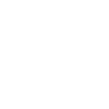
t = 0.00 s
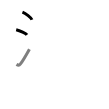
t = 2.50 s
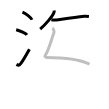
t = 5.25 s
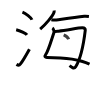
t = 7.75 s
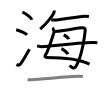
t = 10.50 s
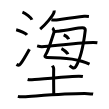
t = 13.00 s

The animated SVG that drew these frames (rendered in a browser with its animation timeline set to each time). Animation: 13 SMIL elements (animate=13); one cycle of 13.00 s.

<svg width="109px" height="109px" viewBox="0 0 px 109px" xmlns="http://www.w3.org/2000/svg" xmlns:xlink="http://www.w3.org/1999/xlink" xml:space="preserve" version="1.1"  baseProfile="full">
<path d="M22.44,12.15c3.35,1.34,8.65,5.5,9.49,7.59" style="fill:none;stroke:black;stroke-width:3;opacity:0">
  <animate attributeType="CSS" attributeName="opacity" from="0" to="1" begin="0s" dur="1s" repeatCount="Indefinite" fill="freeze" />
</path>
<path d="M16.18,29.73c3.8,0.91,9.83,3.74,10.78,5.16" style="fill:none;stroke:black;stroke-width:3;opacity:0">
  <animate attributeType="CSS" attributeName="opacity" from="0" to="1" begin="1s" dur="1s" repeatCount="Indefinite" fill="freeze" />
</path>
<path d="M16.5,64.37c1.34,0.87,2.95,0.91,3.79-0.17c2.45-3.14,6.91-10.98,9.14-14.99" style="fill:none;stroke:black;stroke-width:3;opacity:0">
  <animate attributeType="CSS" attributeName="opacity" from="0" to="1" begin="2s" dur="1s" repeatCount="Indefinite" fill="freeze" />
</path>
<path d="M54.12,10.5c0.04,0.44,0.14,1.14-0.08,1.76c-1.3,3.79-8.4,12.21-13.9,16.87" style="fill:none;stroke:black;stroke-width:3;opacity:0">
  <animate attributeType="CSS" attributeName="opacity" from="0" to="1" begin="3s" dur="1s" repeatCount="Indefinite" fill="freeze" />
</path>
<path d="M51.37,19.71c1.01,0.22,3.96,0.36,4.95,0.22c5.67-0.76,17.24-2.51,28-3.68c1.65-0.18,3.77,0.11,4.61,0.22" style="fill:none;stroke:black;stroke-width:3;opacity:0">
  <animate attributeType="CSS" attributeName="opacity" from="0" to="1" begin="4s" dur="1s" repeatCount="Indefinite" fill="freeze" />
</path>
<path d="M52.36,28.07c0.88,0.57,2.08,2.97,1.59,4.42c-2.45,7.26-5.78,18.9-8.29,22.17c-1.47,1.92-0.42,2.88,1.26,2.88c13.47,0,29.83,0.46,42.6,6.62" style="fill:none;stroke:black;stroke-width:3;opacity:0">
  <animate attributeType="CSS" attributeName="opacity" from="0" to="1" begin="5s" dur="1s" repeatCount="Indefinite" fill="freeze" />
</path>
<path d="M54.82,31.43c0.93-0.1,2.71-0.21,3.52-0.27c8.37-0.69,19.43-3.29,24.08-3.29c2.36,0,2.99,1.11,2.83,2.47c-1.18,10-4.5,28.15-9.55,36.39c-1.88,3.05-5.24-0.42-6.18-1.13" style="fill:none;stroke:black;stroke-width:3;opacity:0">
  <animate attributeType="CSS" attributeName="opacity" from="0" to="1" begin="6s" dur="1s" repeatCount="Indefinite" fill="freeze" />
</path>
<path d="M63.69,34.9c1.76,0.77,4.55,3.15,4.99,4.34" style="fill:none;stroke:black;stroke-width:3;opacity:0">
  <animate attributeType="CSS" attributeName="opacity" from="0" to="1" begin="7s" dur="1s" repeatCount="Indefinite" fill="freeze" />
</path>
<path d="M61.44,48.65c2.29,0.99,5.92,4.05,6.49,5.59" style="fill:none;stroke:black;stroke-width:3;opacity:0">
  <animate attributeType="CSS" attributeName="opacity" from="0" to="1" begin="8s" dur="1s" repeatCount="Indefinite" fill="freeze" />
</path>
<path d="M37.14,45.87c1.23,0.32,3.49,0.9,4.73,0.82C53.5,46,73.75,43,93.06,42.51c2.06-0.05,3.29,0.15,4.32,0.31" style="fill:none;stroke:black;stroke-width:3;opacity:0">
  <animate attributeType="CSS" attributeName="opacity" from="0" to="1" begin="9s" dur="1s" repeatCount="Indefinite" fill="freeze" />
</path>
<path d="M27.63,79.45c1.12,0.3,3.17,0.34,4.29,0.3c8.95-0.25,36.58-3.48,47.05-3.48c1.86,0,2.98,0.14,3.91,0.3" style="fill:none;stroke:black;stroke-width:3;opacity:0">
  <animate attributeType="CSS" attributeName="opacity" from="0" to="1" begin="10s" dur="1s" repeatCount="Indefinite" fill="freeze" />
</path>
<path d="M52.42,65.62c0.12,0.23,1.31,1.71,1.27,3.19c-0.19,8.45,0.06,23.28,0.06,25.7" style="fill:none;stroke:black;stroke-width:3;opacity:0">
  <animate attributeType="CSS" attributeName="opacity" from="0" to="1" begin="11s" dur="1s" repeatCount="Indefinite" fill="freeze" />
</path>
<path d="M17.88,96.36c1.52,0.43,4.31,0.52,5.82,0.43c13.55-0.79,45.05-3.54,64.11-3.15c2.53,0.05,4.05,0.2,5.31,0.42" style="fill:none;stroke:black;stroke-width:3;opacity:0">
  <animate attributeType="CSS" attributeName="opacity" from="0" to="1" begin="12s" dur="1s" repeatCount="Indefinite" fill="freeze" />
</path>
</svg>
